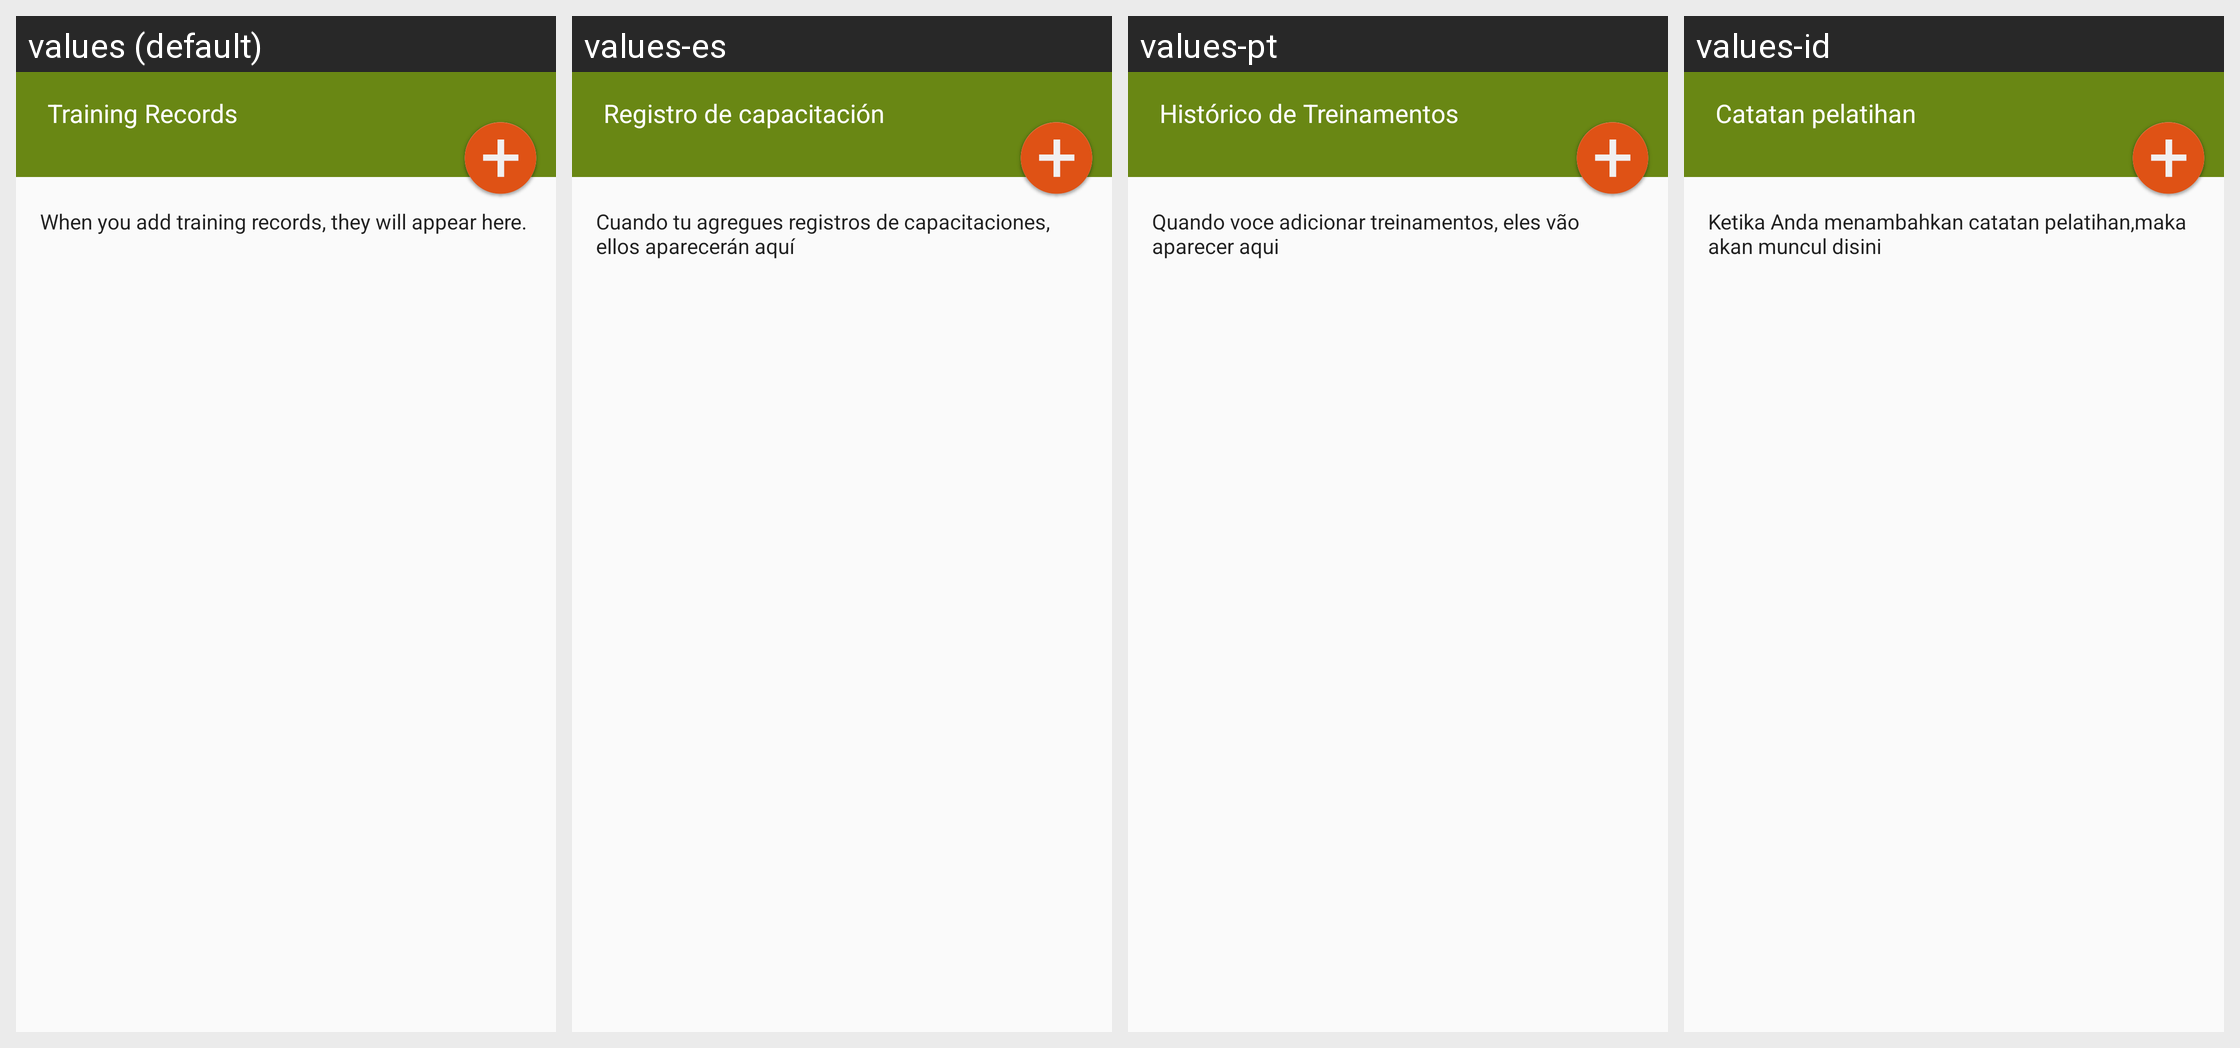

Translations of the strings shown on this Android screen, per locale in the grid:
Android screen res/layout/activity_training_records.xml rendered under 4 locales, left to right: values (default), values-es, values-pt, values-id. Device: Nexus 5 (rendered at 1080×1920; each locale shown at half size, 540×960, under a caption strip naming it); theme AppCompactTheme.
Other locales in the repository, not shown: values-fr, values-in, values-lo, values-mr, values-th, values-tr, values-vi.
Strings drawn on this screen, with the default value and each locale's value (text and hints the layout hard-codes, and strings that could not be matched under every locale, appear in the picture but are not listed):

ofis_no_trainingrecords_text
  values: When you add training records, they will appear here.
  values-es: Cuando tu agregues registros de capacitaciones, ellos aparecerán aquí
  values-pt: Quando voce adicionar treinamentos, eles vão aparecer aqui
  values-id: Ketika Anda menambahkan catatan pelatihan,maka akan muncul disini

TrainingRecordsTitle
  values: Training Records
  values-es: Registro de capacitación
  values-pt: Histórico de Treinamentos
  values-id: Catatan pelatihan
